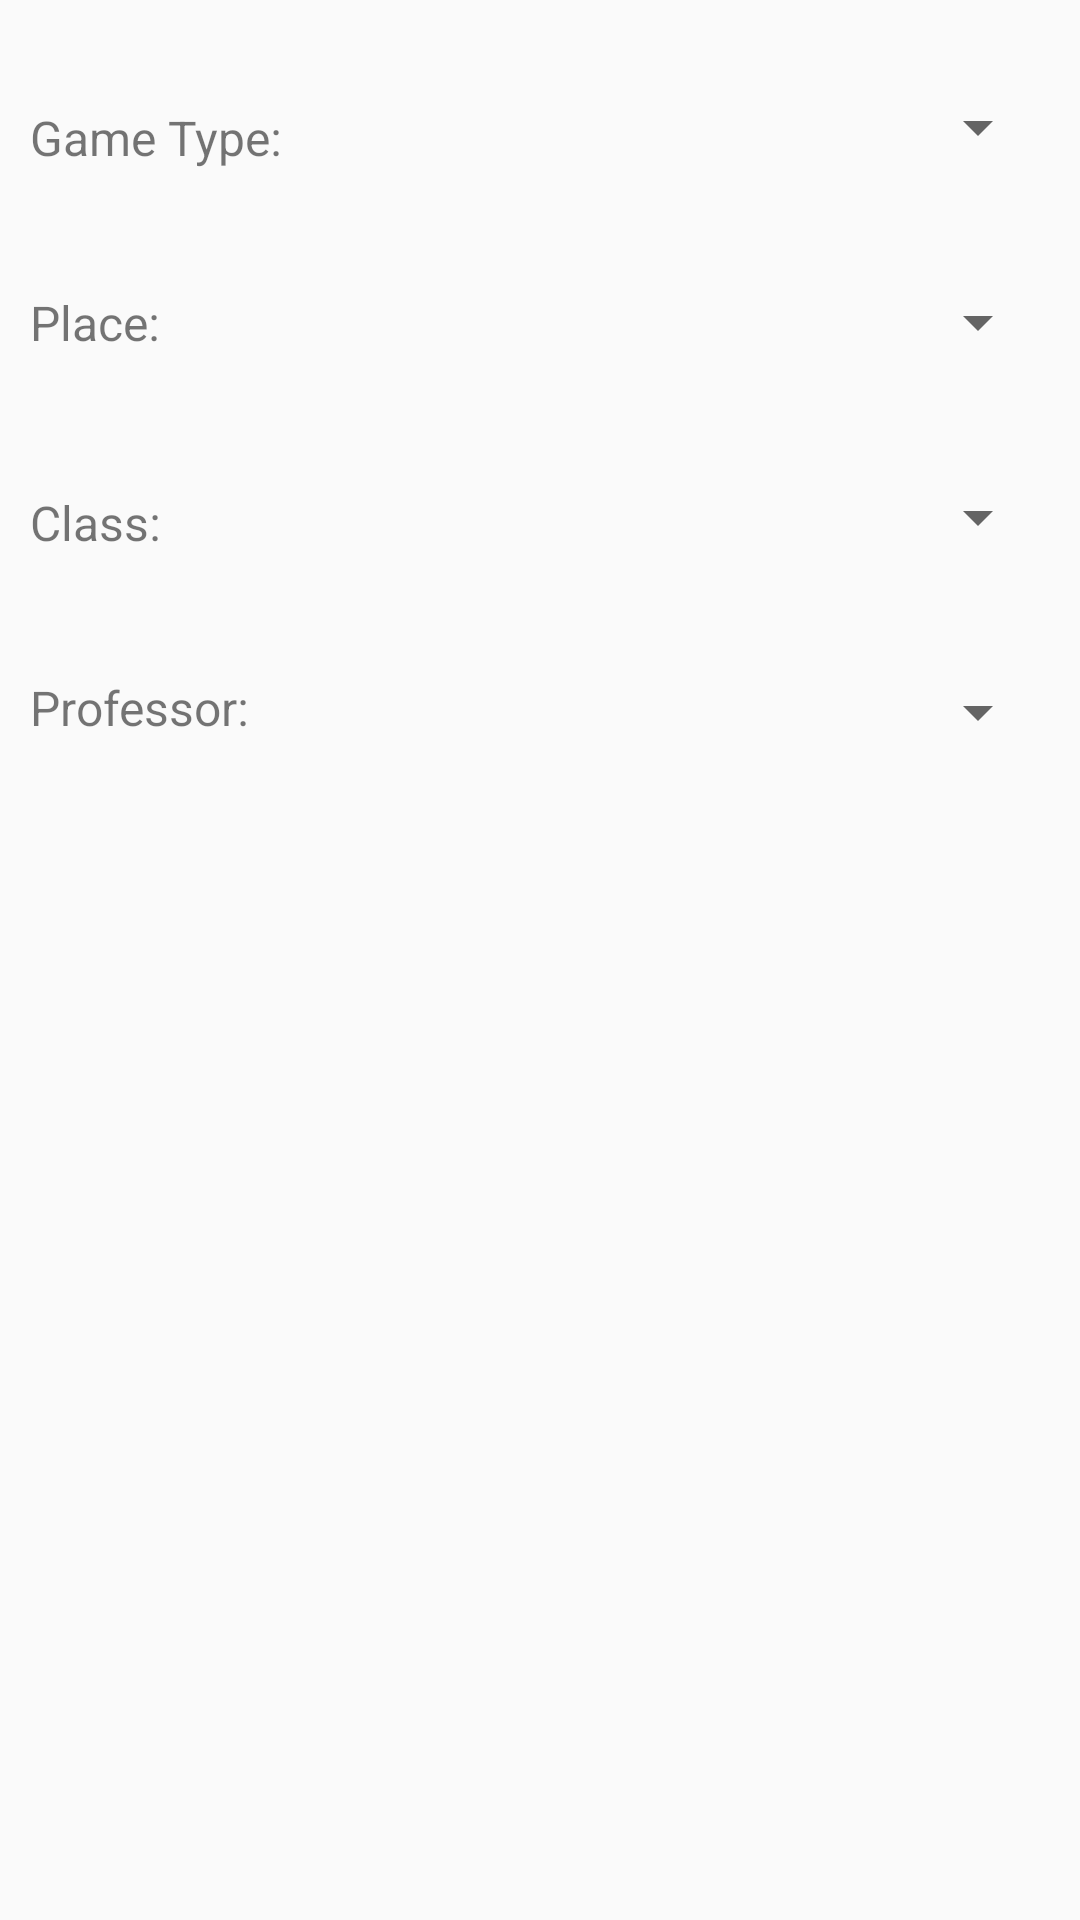

Reconstruct the res/layout file that produces this screen, plus the resources it refers to.
<!-- AndroidManifest.xml: application theme AppTheme -->
<!-- res/layout/include_main.xml -->
<?xml version="1.0" encoding="utf-8"?>
<RelativeLayout xmlns:android="http://schemas.android.com/apk/res/android"
    android:layout_width="match_parent" android:layout_height="match_parent"
    android:id="@+id/mainLayout">


    <TextView
        android:layout_width="wrap_content"
        android:layout_height="wrap_content"
        android:text="@string/game_type"
        android:id="@+id/gtTextView"
        android:layout_alignParentTop="true"
        android:layout_alignParentStart="true"
        android:layout_marginStart="10dp"
        android:layout_marginTop="35dp"
        android:textSize="16sp" />

    <TextView
        android:layout_width="wrap_content"
        android:layout_height="wrap_content"
        android:text="@string/place"
        android:id="@+id/pTextView"
        android:layout_below="@+id/gtTextView"
        android:layout_alignStart="@+id/gtTextView"
        android:layout_marginTop="40dp"
        android:textSize="16sp" />

    <TextView
        android:layout_width="wrap_content"
        android:layout_height="wrap_content"
        android:text="@string/primary_category"
        android:id="@+id/pcTextView"
        android:layout_below="@+id/pTextView"
        android:layout_alignStart="@+id/pTextView"
        android:layout_marginTop="45dp"
        android:textSize="16sp" />

    <TextView
        android:layout_width="wrap_content"
        android:layout_height="wrap_content"
        android:text="@string/secondary_category"
        android:id="@+id/scTextView"
        android:layout_below="@+id/pcTextView"
        android:layout_alignStart="@+id/pcTextView"
        android:layout_marginTop="40dp"
        android:textSize="16sp" />


    <LinearLayout
        android:orientation="vertical"
        android:layout_width="200dp"
        android:layout_height="wrap_content"
        android:layout_alignParentEnd="true"
        android:layout_marginRight="10dp"
        android:layout_marginTop="10dp"
        android:id="@+id/spinnerLayout">

        <Spinner
            android:layout_width="match_parent"
            android:layout_height="65dp"
            android:id="@+id/spinner_gt"
            android:spinnerMode="dropdown" />

        <Spinner
            android:layout_width="match_parent"
            android:layout_height="65dp"
            android:id="@+id/spinner_place"
            android:spinnerMode="dropdown"
           />

        <Spinner
            android:layout_width="match_parent"
            android:layout_height="65dp"
            android:id="@+id/spinner_pc"
            android:spinnerMode="dropdown"
            />

        <Spinner
            android:layout_width="match_parent"
            android:layout_height="65dp"
            android:id="@+id/spinner_sc"
            android:spinnerMode="dropdown"
           />

    </LinearLayout>

    <ListView
        android:layout_width="match_parent"
        android:layout_height="180dp"
        android:id="@+id/existingGameList"
        android:layout_below="@+id/spinnerLayout"
        android:layout_alignParentStart="true"
        android:layout_marginLeft="35dp"
        android:layout_marginRight="35dp"
        android:choiceMode="singleChoice"
        android:listSelector="@color/colorPrimary" />

</RelativeLayout>
<!-- resources referenced by this layout -->
<resources>
  <color name="colorPrimary">#03A9F4</color>
  <string name="game_type">Game Type:</string>
  <string name="place">Place:</string>
  <string name="primary_category">Class:</string>
  <string name="secondary_category">Professor:</string>
  <style name="AppTheme" parent="Theme.AppCompat.Light.DarkActionBar">
          
          <item name="colorPrimary">@color/colorPrimary</item>
          <item name="colorPrimaryDark">@color/colorPrimaryDark</item>
          <item name="colorAccent">@color/colorAccent</item>
      </style>
  <color name="colorPrimaryDark">#0288D1</color>
  <color name="colorAccent">#8BC34A</color>
</resources>
